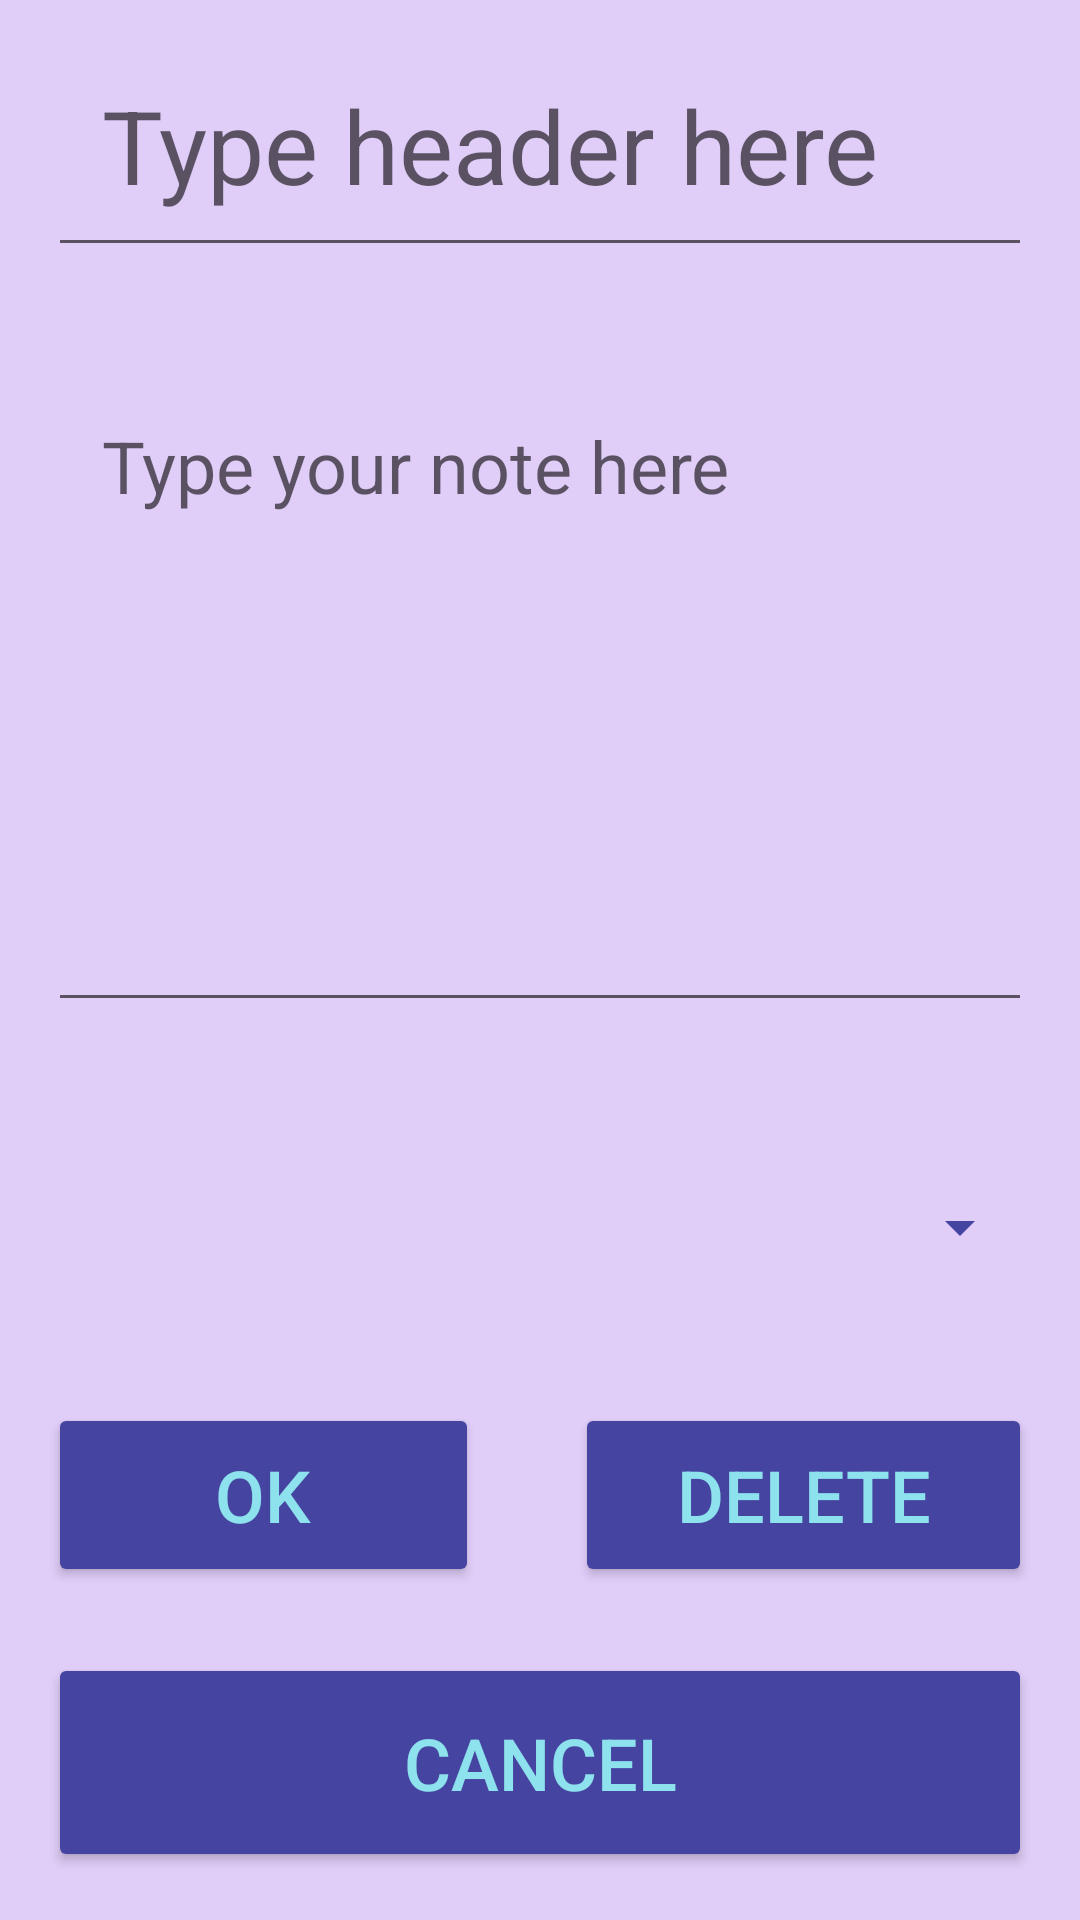

Here is an Android app screen rendered from its layout file. Give the layout XML and the strings, colors and styles it references.
<!-- AndroidManifest.xml: application theme Theme.LW33 -->
<!-- res/layout/edit_act.xml -->
<?xml version="1.0" encoding="utf-8"?>
<androidx.constraintlayout.widget.ConstraintLayout
    xmlns:android="http://schemas.android.com/apk/res/android"
    xmlns:tools="http://schemas.android.com/tools"
    xmlns:app="http://schemas.android.com/apk/res-auto"
    style="@style/layout">

    <EditText
        android:id="@+id/header_edittext"
        style="@style/text"
        android:gravity="bottom"
        android:textSize="@dimen/big_text_size"
        android:hint="@string/header_hint"

        android:layout_height="0dp"
        app:layout_constraintVertical_weight="1"

        app:layout_constraintTop_toTopOf="parent"
        app:layout_constraintBottom_toTopOf="@id/note_edittext"
        tools:ignore="MissingConstraints"/>

    <EditText
        android:id="@+id/note_edittext"
        style="@style/text"
        android:gravity="top"
        android:hint="@string/text_hint"

        android:layout_height="0dp"
        app:layout_constraintVertical_weight="3"

        app:layout_constraintTop_toBottomOf="@id/header_edittext"
        app:layout_constraintBottom_toTopOf="@id/note_priority_spinner"
        tools:ignore="MissingConstraints" />

    <Spinner
        android:id="@+id/note_priority_spinner"
        style="@style/btn"
        android:scrollbarSize="@dimen/big_text_size"
        android:padding="@dimen/inner_padding"

        android:layout_height="0dp"
        app:layout_constraintVertical_weight="1"

        app:layout_constraintTop_toBottomOf="@id/note_edittext"
        app:layout_constraintBottom_toTopOf="@id/button_panel"
        tools:ignore="MissingConstraints" />

    <LinearLayout
        android:id="@+id/button_panel"
        style="@style/sublayout"

        android:layout_height="0dp"
        app:layout_constraintVertical_weight="1"

        app:layout_constraintTop_toBottomOf="@id/note_priority_spinner"
        app:layout_constraintBottom_toTopOf="@id/cancel_button"
        tools:ignore="MissingConstraints">

        <Button
            android:id="@+id/ok_button"
            style="@style/inner_bth"
            android:text="@string/ok_btn"

            android:onClick="SaveNote"

            tools:ignore="MissingConstraints"/>

        <Button
            android:id="@+id/delete_button"
            style="@style/inner_bth"
            android:text="@string/delete_btn"

            android:onClick="DeleteNote"

            tools:ignore="MissingConstraints"/>

    </LinearLayout>

    <Button
        android:id="@+id/cancel_button"
        style="@style/btn"
        android:text="@string/cancel_btn"

        android:layout_height="0dp"
        app:layout_constraintVertical_weight="1"
        android:padding="0dp"

        app:layout_constraintTop_toBottomOf="@id/button_panel"
        app:layout_constraintBottom_toBottomOf="parent"

        android:onClick="CancelChange"

        tools:ignore="MissingConstraints"/>

</androidx.constraintlayout.widget.ConstraintLayout>
<!-- resources referenced by this layout -->
<resources>
  <dimen name="big_text_size">34sp</dimen>
  <dimen name="inner_padding">6dp</dimen>
  <string name="cancel_btn">Cancel</string>
  <string name="delete_btn">Delete</string>
  <string name="header_hint">Type header here</string>
  <string name="ok_btn">OK</string>
  <string name="text_hint">Type your note here</string>
  <style name="btn">
          <item name="android:padding">@dimen/padding</item>
          <item name="android:layout_margin">@dimen/margin</item>
          <item name="android:textSize">@dimen/text_size</item>
          <item name="android:layout_height">wrap_content</item>
          <item name="android:layout_width">match_parent</item>
          <item name="android:backgroundTint">@color/dark_blue</item>
          <item name="android:textColor">@color/light_blue</item>
          <item name="android:enabled">true</item>
  
          <item name="android:layout_weight">1</item>
      </style>
  <style name="inner_bth">
          <item name="android:layout_marginVertical">@dimen/inner_margin</item>
          <item name="android:layout_marginHorizontal">@dimen/margin</item>
          <item name="android:padding">@dimen/inner_padding</item>
          <item name="android:textSize">@dimen/text_size</item>
          <item name="android:layout_height">match_parent</item>
          <item name="android:layout_width">wrap_content</item>
          <item name="android:backgroundTint">@color/dark_blue</item>
          <item name="android:textColor">@color/light_blue</item>
  
          <item name="android:layout_weight">1</item>
      </style>
  <style name="layout">
          <item name="android:orientation">vertical</item>
          <item name="android:layout_width">match_parent</item>
          <item name="android:layout_height">match_parent</item>
          <item name="android:background">@color/light_purple</item>
      </style>
  <style name="sublayout">
          <item name="android:orientation">horizontal</item>
          <item name="android:layout_width">match_parent</item>
          <item name="android:layout_height">wrap_content</item>
      </style>
  <style name="text">
          <item name="android:padding">@dimen/padding</item>
          <item name="android:layout_margin">@dimen/margin</item>
          <item name="android:layout_height">wrap_content</item>
          <item name="android:layout_width">match_parent</item>
          <item name="android:textSize">@dimen/text_size</item>
          <item name="android:textColor">@color/dark_purple</item>
      </style>
  <style name="Theme.LW33" parent="Theme.MaterialComponents.DayNight.DarkActionBar">
          
          <item name="colorPrimary">@color/purple_500</item>
          <item name="colorPrimaryVariant">@color/purple_700</item>
          <item name="colorOnPrimary">@color/white</item>
          
          <item name="colorSecondary">@color/teal_200</item>
          <item name="colorSecondaryVariant">@color/teal_700</item>
          <item name="colorOnSecondary">@color/black</item>
          
          <item name="android:statusBarColor" tools:targetApi="l">?attr/colorPrimaryVariant</item>
          
      </style>
  <dimen name="padding">18dp</dimen>
  <dimen name="margin">16dp</dimen>
  <dimen name="text_size">24sp</dimen>
  <color name="dark_blue">#4644A1</color>
  <color name="light_blue">#8DE2ED</color>
  <dimen name="inner_margin">6dp</dimen>
  <color name="light_purple">#E0CDF8</color>
  <color name="dark_purple">#6C43A1</color>
  <color name="purple_500">#FF6200EE</color>
  <color name="purple_700">#FF3700B3</color>
  <color name="white">#FFFFFFFF</color>
  <color name="teal_200">#FF03DAC5</color>
  <color name="teal_700">#FF018786</color>
  <color name="black">#FF000000</color>
</resources>
